Image classification data set "wheat3" (dyy603/xulaixiang-Wheat-Disease-Identification on GitHub). Class labels (4): healthy, leaf rust, powdery mildew, septoria.

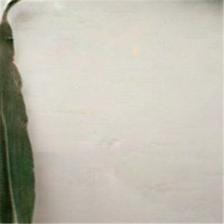
Label: healthy

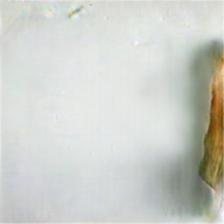
Label: septoria

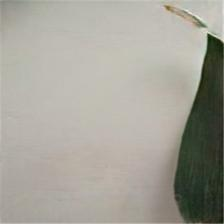
Label: healthy

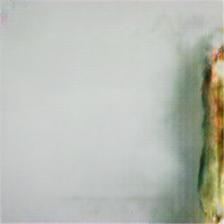
Label: septoria

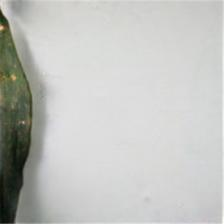
Label: leaf rust

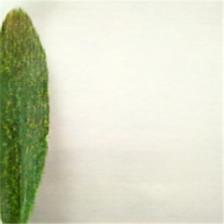
Label: powdery mildew
